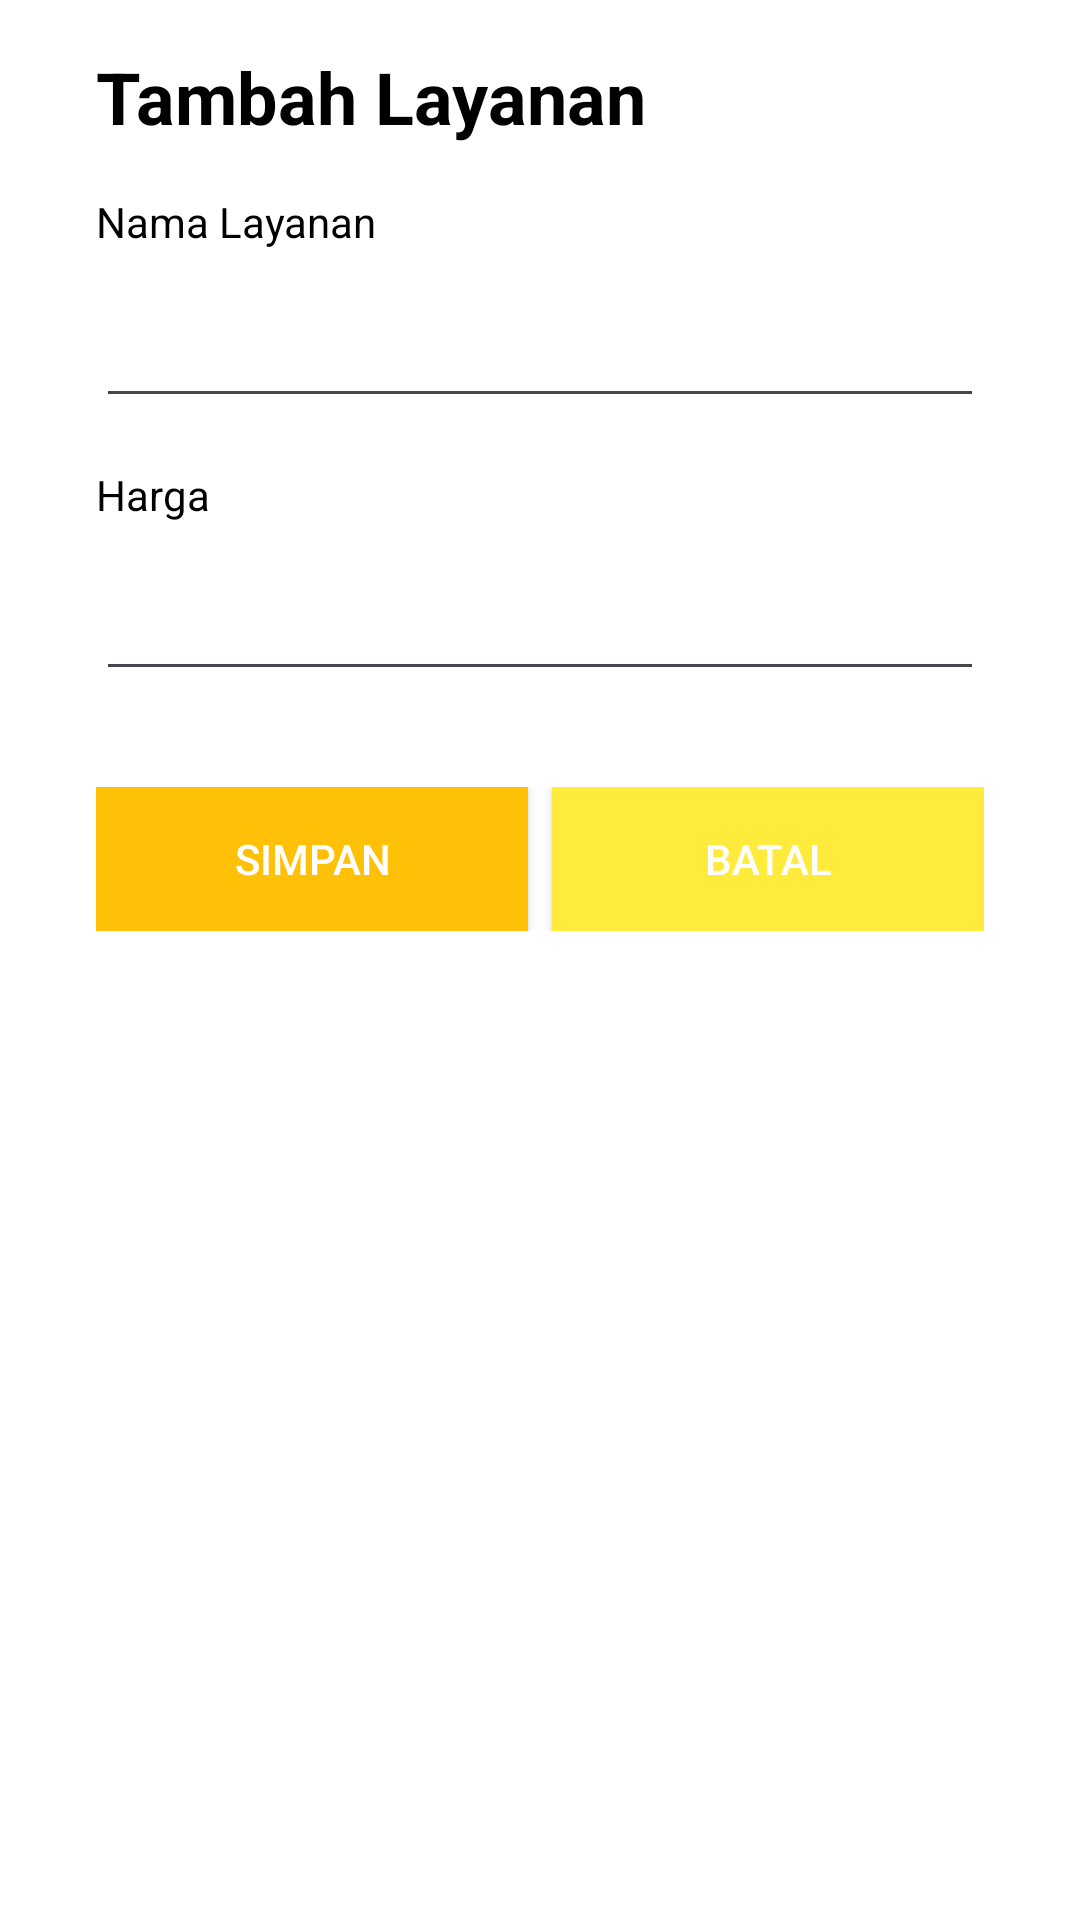

Reconstruct the res/layout file that produces this screen, plus the resources it refers to.
<!-- AndroidManifest.xml: application theme Theme.LaudryAdi -->
<!-- res/layout/activity_layanan_add.xml -->
<?xml version="1.0" encoding="utf-8"?>
<androidx.constraintlayout.widget.ConstraintLayout
    xmlns:android="http://schemas.android.com/apk/res/android"
    xmlns:app="http://schemas.android.com/apk/res-auto"
    xmlns:tools="http://schemas.android.com/tools"
    android:id="@+id/main"
    android:layout_width="match_parent"
    android:layout_height="match_parent"
    android:padding="16dp"
    android:background="@color/white"
    tools:context="id.my.adi.laudryadi.layanan.LayananAddActivity">

    <LinearLayout
        android:layout_width="match_parent"
        android:layout_height="wrap_content"
        android:orientation="vertical"
        android:layout_margin="16dp"
        tools:ignore="MissingConstraints">

        <TextView
            android:textColor="@color/black"
            android:textStyle="bold"
            android:paddingBottom="16dp"
            android:textSize="24sp"
            android:layout_width="match_parent"
            android:layout_height="wrap_content"
            android:text="Tambah Layanan" />

        <LinearLayout
            android:layout_width="match_parent"
            android:layout_height="wrap_content"
            android:orientation="vertical">

            <TextView
                android:layout_width="match_parent"
                android:layout_height="wrap_content"
                android:text="Nama Layanan"
                android:textColor="@android:color/black" />

            <EditText
                android:id="@+id/edLayananName"
                android:layout_width="match_parent"
                android:layout_height="48dp"
                android:layout_marginTop="8dp"
                android:drawablePadding="8dp"
                android:padding="8dp" />
        </LinearLayout>

        <LinearLayout
            android:layout_marginTop="16dp"
            android:layout_width="match_parent"
            android:layout_height="wrap_content"
            android:orientation="vertical">

            <TextView
                android:layout_width="match_parent"
                android:layout_height="wrap_content"
                android:text="Harga"
                android:textColor="@android:color/black" />

            <EditText
                android:id="@+id/edLayananPrice"
                android:layout_width="match_parent"
                android:layout_height="48dp"
                android:layout_marginTop="8dp"
                android:drawablePadding="8dp"
                android:inputType="numberDecimal"
                android:padding="16dp" />
        </LinearLayout>

        <LinearLayout
            android:layout_marginTop="32dp"
            android:layout_width="match_parent"
            android:layout_height="wrap_content"
            android:orientation="horizontal"
            android:weightSum="2">

            <Button
                android:id="@+id/btnPelAddSimpan"
                android:layout_width="0dp"
                android:layout_height="wrap_content"
                android:layout_marginRight="4dp"
                android:layout_weight="1"
                android:background="#FFC107"
                android:text="Simpan"
                android:textColor="@android:color/white" />

            <Button
                android:id="@+id/btnPelAddBatal"
                android:layout_marginLeft="4dp"
                android:background="#FFEB3B"
                android:textColor="@android:color/white"
                android:layout_width="0dp"
                android:layout_height="wrap_content"
                android:layout_weight="1"
                android:text="Batal" />
        </LinearLayout>

    </LinearLayout>
</androidx.constraintlayout.widget.ConstraintLayout>
<!-- resources referenced by this layout -->
<resources>
  <style name="Theme.LaudryAdi" parent="Base.Theme.LaudryAdi" />
  <style name="Base.Theme.LaudryAdi" parent="Theme.Material3.DayNight.NoActionBar">
          
          
      </style>
  <!-- not gathered from this repository: default colours our renderer supplied (Android Studio template values) -->
  <color name="black">#FF000000</color>
  <color name="white">#FFFFFFFF</color>
</resources>
